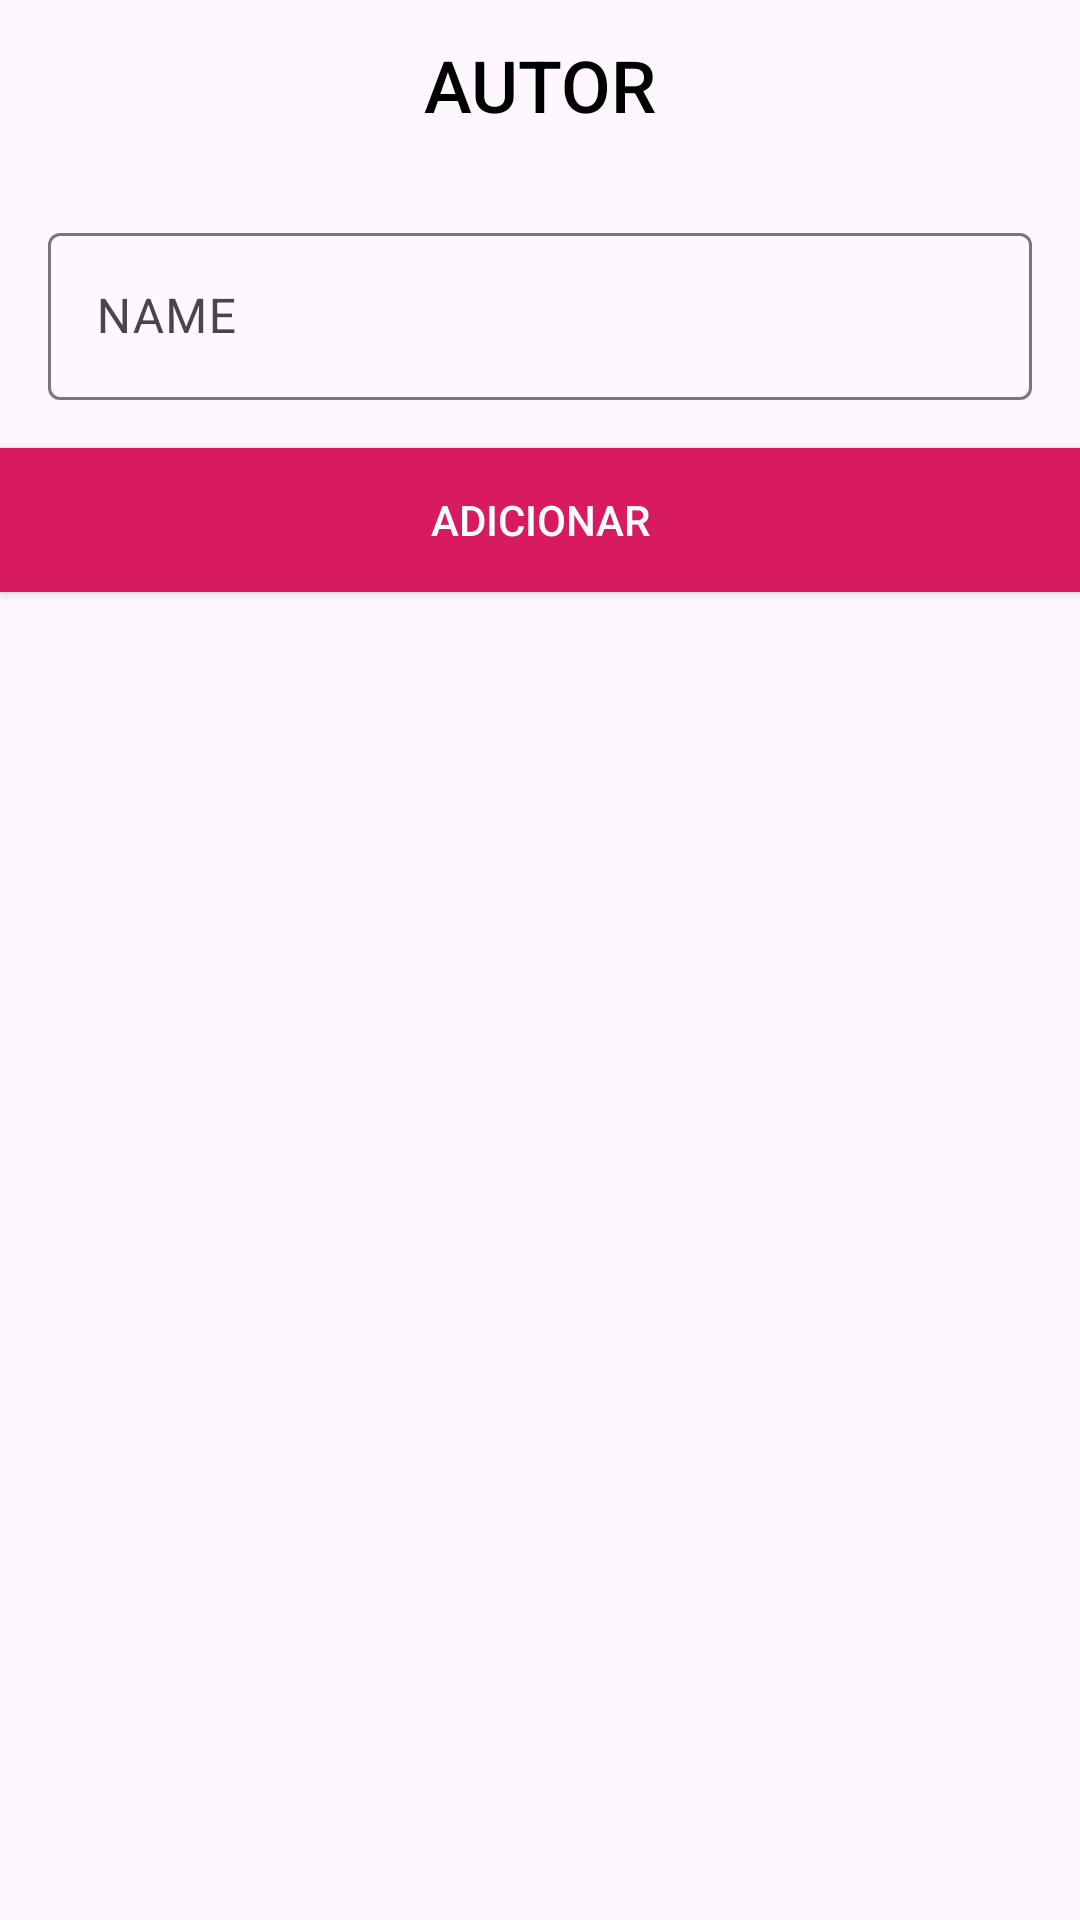

Android layout source for this screen:
<!-- AndroidManifest.xml: application theme Theme.GravarDados -->
<!-- res/layout/dialog_fragment_add_author.xml -->
<?xml version="1.0" encoding="utf-8"?>
<LinearLayout xmlns:android="http://schemas.android.com/apk/res/android"
    xmlns:tools="http://schemas.android.com/tools"
    android:layout_width="match_parent"
    android:layout_height="wrap_content"
    android:orientation="vertical"
    tools:context=".ui.AddAuthorDiaIogFragment">

    <TextView
        android:layout_width="match_parent"
        android:layout_height="wrap_content"
        android:layout_margin="12dp"
        android:fontFamily="sans-serif-medium"
        android:text="@string/add_new_author"
        android:textAlignment="center"
        android:textColor="@android:color/black"
        android:textSize="24sp" />

    <com.google.android.material.textfield.TextInputLayout
        android:id="@+id/input_layout_name"
        android:layout_width="match_parent"
        android:layout_height="wrap_content"
        android:padding="16dp">

        <com.google.android.material.textfield.TextInputEditText
            android:id="@+id/edit_text_name"
            android:layout_width="match_parent"
            android:layout_height="wrap_content"
            android:hint="@string/enter_authors_name" />

    </com.google.android.material.textfield.TextInputLayout>

    <Button
        android:id="@+id/button_add"
        android:layout_width="match_parent"
        android:layout_height="wrap_content"
        android:background="@color/colorAccent"
        android:text="@string/add"
        android:textColor="@android:color/white" />

</LinearLayout>
<!-- resources referenced by this layout -->
<resources>
  <color name="colorAccent">#D81B60</color>
  <string name="add">ADICIONAR</string>
  <string name="add_new_author">AUTOR</string>
  <string name="enter_authors_name">NAME</string>
  <style name="Theme.GravarDados" parent="Base.Theme.GravarDados" />
  <style name="Base.Theme.GravarDados" parent="Theme.Material3.DayNight.NoActionBar">
          
          
      </style>
</resources>
